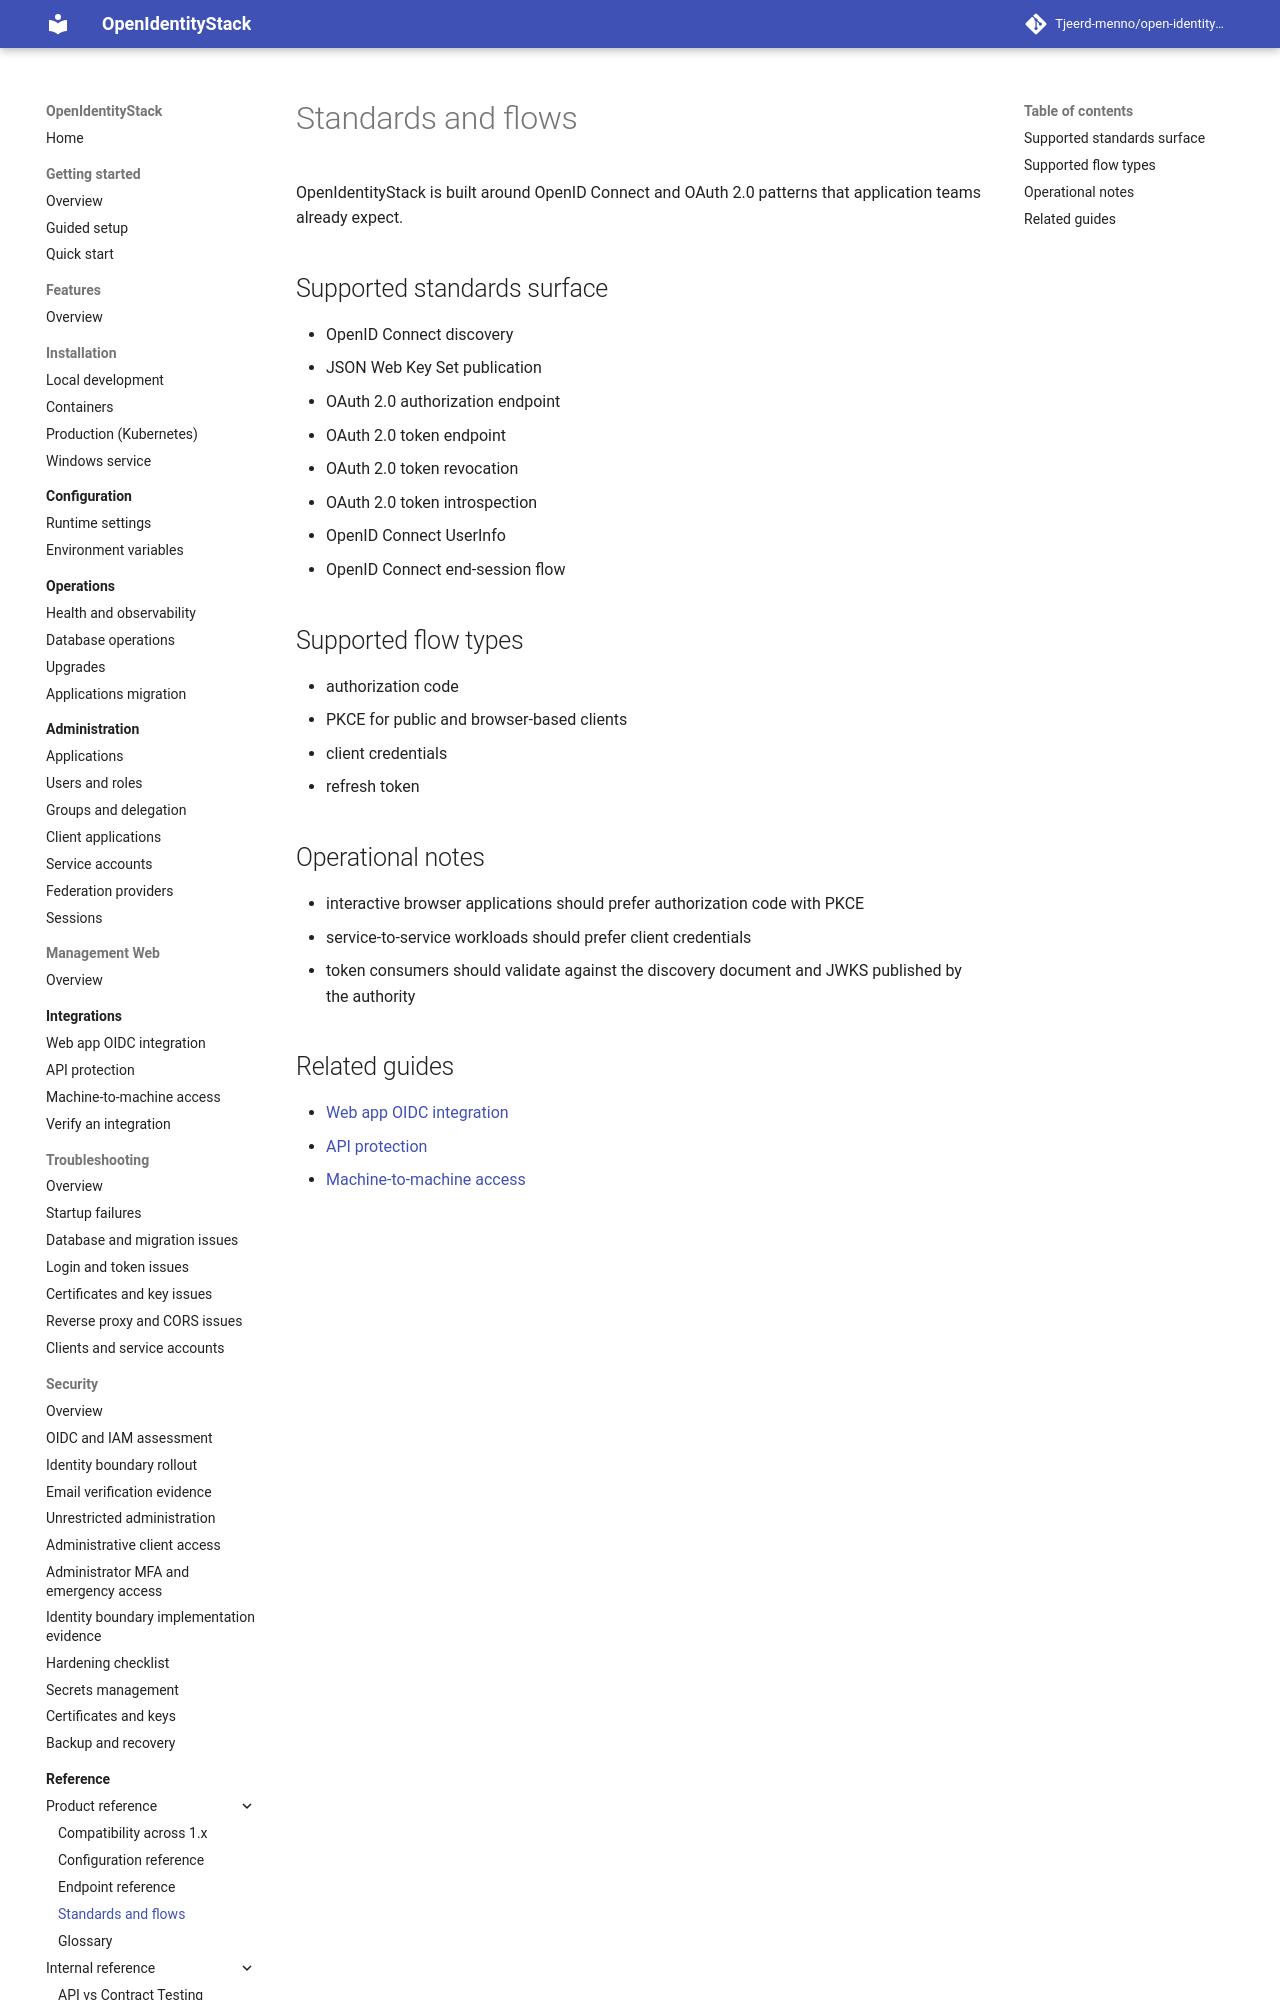

repository: Tjeerd-menno/open-identity-stack · page: reference/standards-and-flows/index.html · generator: mkdocs

# Standards and flows

OpenIdentityStack is built around OpenID Connect and OAuth 2.0 patterns that application teams already expect.

## Supported standards surface

- OpenID Connect discovery
- JSON Web Key Set publication
- OAuth 2.0 authorization endpoint
- OAuth 2.0 token endpoint
- OAuth 2.0 token revocation
- OAuth 2.0 token introspection
- OpenID Connect UserInfo
- OpenID Connect end-session flow

## Supported flow types

- authorization code
- PKCE for public and browser-based clients
- client credentials
- refresh token
